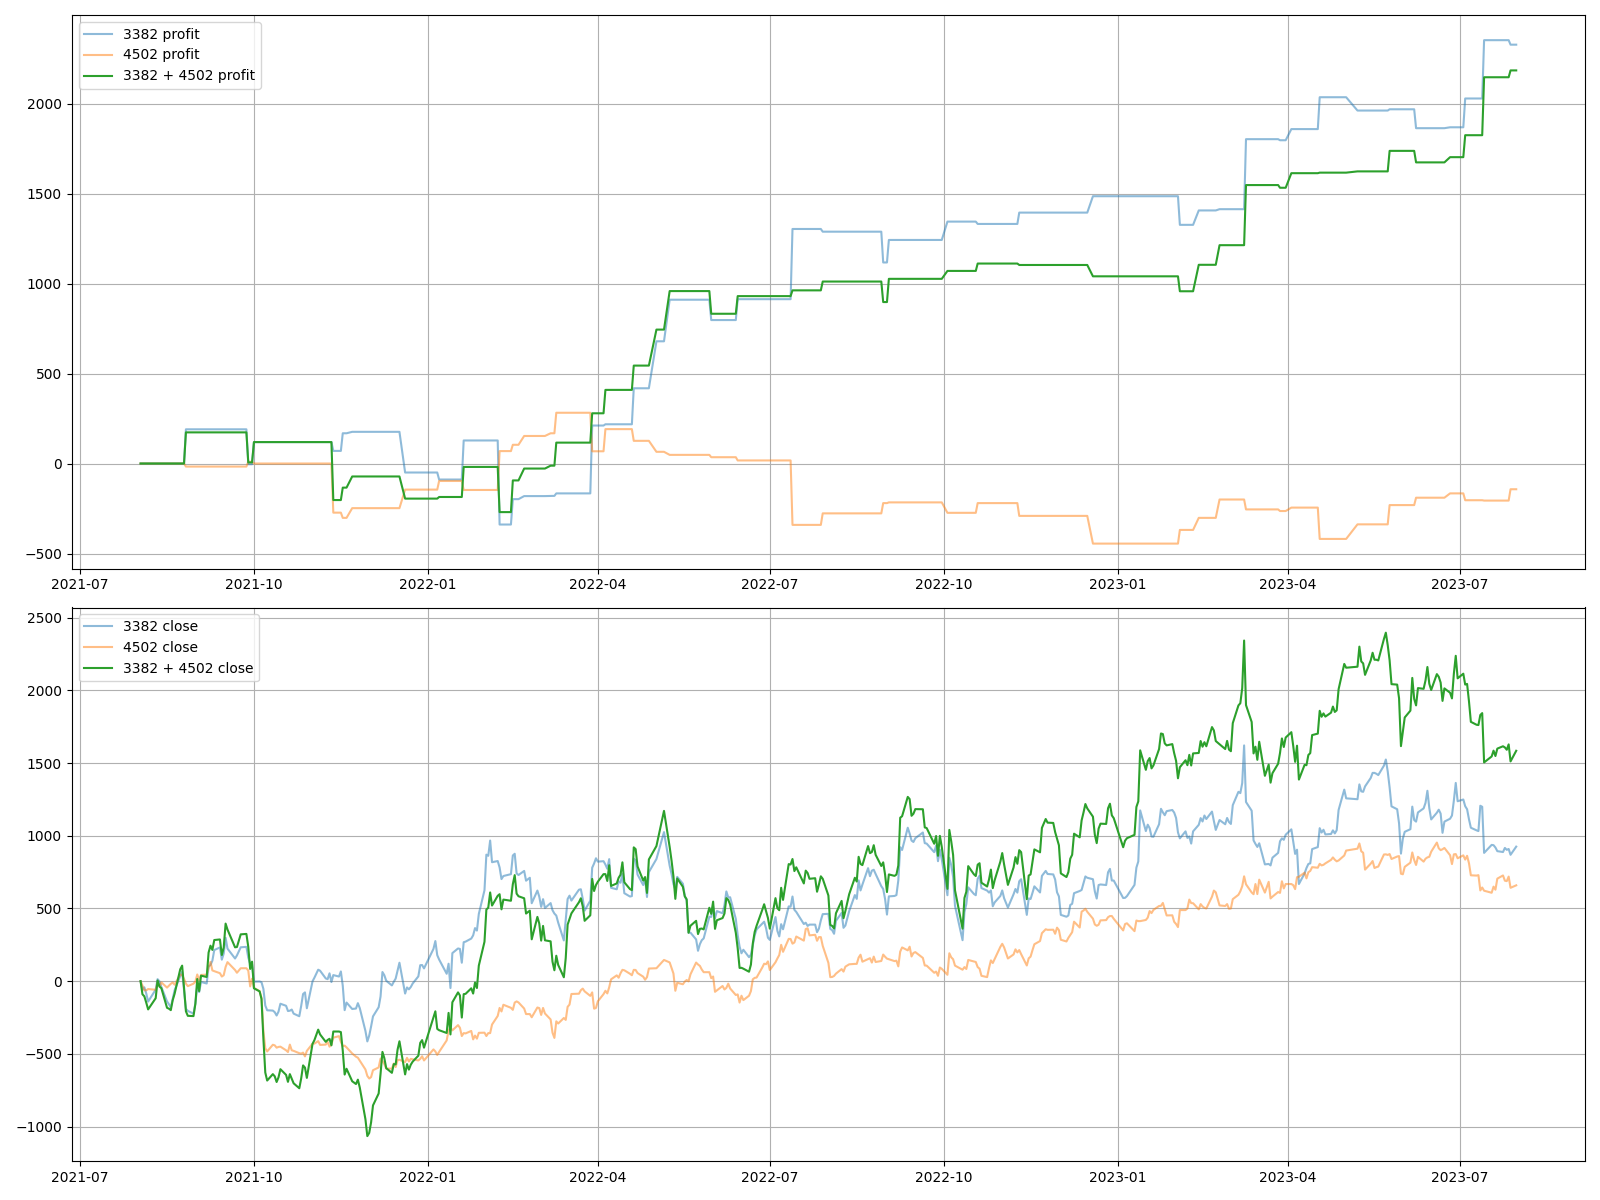

Values plotted in this chart, from the file beside it:
Date, 3382, 4502, zscore, s1Buy, s1Sell, s1Profit, s1Performance, s2buy, s2Sell, s2Profit, s2Performance
2021-08-02, 4968, 3682, 28.33, , 4968, , 0.0, 3682, , , 0.0
2021-08-03, 4908, 3652, 18.62, , , , 0.0, , , , 0.0
2021-08-04, 4926, 3620, 14.34, , , , 0.0, , , , 0.0
2021-08-05, 4884, 3619, 10.93, , , , 0.0, , , , 0.0
2021-08-06, 4828, 3628, 8.307, , , , 0.0, , , , 0.0
2021-08-10, 4910, 3623, 7.836, , , , 0.0, , , , 0.0
2021-08-11, 4982, 3673, 6.736, , , , 0.0, , , , 0.0
2021-08-12, 4967, 3646, 6.044, , , , 0.0, , , , 0.0
2021-08-13, 4928, 3674, 4.509, , , , 0.0, , , , 0.0
2021-08-16, 4829, 3638, 3.453, , , , 0.0, , , , 0.0
2021-08-17, 4810, 3651, 2.686, , , , 0.0, , , , 0.0
2021-08-18, 4787, 3664, 1.979, , , , 0.0, , , , 0.0
2021-08-19, 4846, 3673, 2.247, , , , 0.0, , , , 0.0
2021-08-20, 4905, 3658, 2.819, , , , 0.0, , , , 0.0
2021-08-23, 5004, 3728, 2.578, , , , 0.0, , , , 0.0
2021-08-24, 5033, 3724, 2.663, , , , 0.0, , , , 0.0
2021-08-25, 4908, 3698, 1.477, , , , 0.0, , , , 0.0
2021-08-26, 4778, 3665, 0.4407, 4778, , 190.0, 190.0, , 3665, -17.0, -17.0
2021-08-27, 4764, 3648, 0.4818, , , , 190.0, , , , -17.0
2021-08-30, 4745, 3665, 0.008761, , , , 190.0, , , , -17.0
2021-08-31, 4815, 3679, 0.5423, , , , 190.0, , , , -17.0
2021-09-01, 4937, 3728, 1.078, , 4937, , 190.0, 3728, , , -17.0
2021-09-02, 4893, 3689, 1.052, , , , 190.0, , , , -17.0
2021-09-03, 4963, 3725, 1.178, , , , 190.0, , , , -17.0
2021-09-06, 4952, 3727, 0.9251, , , , 190.0, , , , -17.0
2021-09-07, 5069, 3778, 1.331, , , , 190.0, , , , -17.0
2021-09-08, 5079, 3815, 0.8089, , , , 190.0, , , , -17.0
2021-09-09, 5109, 3756, 1.829, , , , 190.0, , , , -17.0
2021-09-10, 5182, 3751, 2.462, , , , 190.0, , , , -17.0
2021-09-13, 5200, 3737, 2.607, , , , 190.0, , , , -17.0
2021-09-14, 5116, 3714, 1.826, , , , 190.0, , , , -17.0
2021-09-15, 5158, 3723, 1.954, , , , 190.0, , , , -17.0
2021-09-16, 5266, 3780, 2.059, , , , 190.0, , , , -17.0
2021-09-17, 5192, 3813, 0.6675, , , , 190.0, , , , -17.0
2021-09-21, 5124, 3759, 0.6598, , , , 190.0, , , , -17.0
2021-09-22, 5145, 3740, 1.073, , , , 190.0, , , , -17.0
2021-09-24, 5201, 3771, 1.106, , , , 190.0, , , , -17.0
2021-09-27, 5204, 3771, 1.031, , , , 190.0, , , , -17.0
2021-09-28, 5131, 3755, 0.4173, 5131, , -194.0, -4.0, , 3755, 27.0, 10.0
2021-09-29, 5088, 3646, 1.482, , 5088, , -4.0, 3646, , , 10.0
2021-09-30, 5085, 3699, 0.5501, , , , -4.0, , , , 10.0
2021-10-01, 4965, 3636, 0.1487, 4965, , 123.0, 119.0, , 3636, -10.0, 0.0
2021-10-04, 4966, 3614, 0.461, , , , 119.0, , , , 0.0
2021-10-05, 4961, 3567, 1.052, , 4961, , 119.0, 3567, , , 0.0
2021-10-06, 4915, 3340, 4.021, , , , 119.0, , , , 0.0
2021-10-07, 4801, 3221, 4.359, , , , 119.0, , , , 0.0
2021-10-08, 4768, 3199, 3.942, , , , 119.0, , , , 0.0
2021-10-11, 4766, 3245, 2.741, , , , 119.0, , , , 0.0
2021-10-12, 4755, 3241, 2.42, , , , 119.0, , , , 0.0
2021-10-13, 4732, 3225, 2.195, , , , 119.0, , , , 0.0
2021-10-14, 4759, 3230, 2.218, , , , 119.0, , , , 0.0
2021-10-15, 4813, 3232, 2.607, , , , 119.0, , , , 0.0
2021-10-18, 4799, 3207, 2.634, , , , 119.0, , , , 0.0
2021-10-19, 4763, 3195, 2.169, , , , 119.0, , , , 0.0
2021-10-20, 4765, 3246, 1.096, , , , 119.0, , , , 0.0
2021-10-21, 4773, 3207, 1.765, , , , 119.0, , , , 0.0
2021-10-22, 4745, 3203, 1.336, , , , 119.0, , , , 0.0
2021-10-25, 4727, 3187, 1.276, , , , 119.0, , , , 0.0
2021-10-26, 4798, 3184, 2.056, , , , 119.0, , , , 0.0
2021-10-27, 4880, 3191, 2.711, , , , 119.0, , , , 0.0
... 430 more rows
